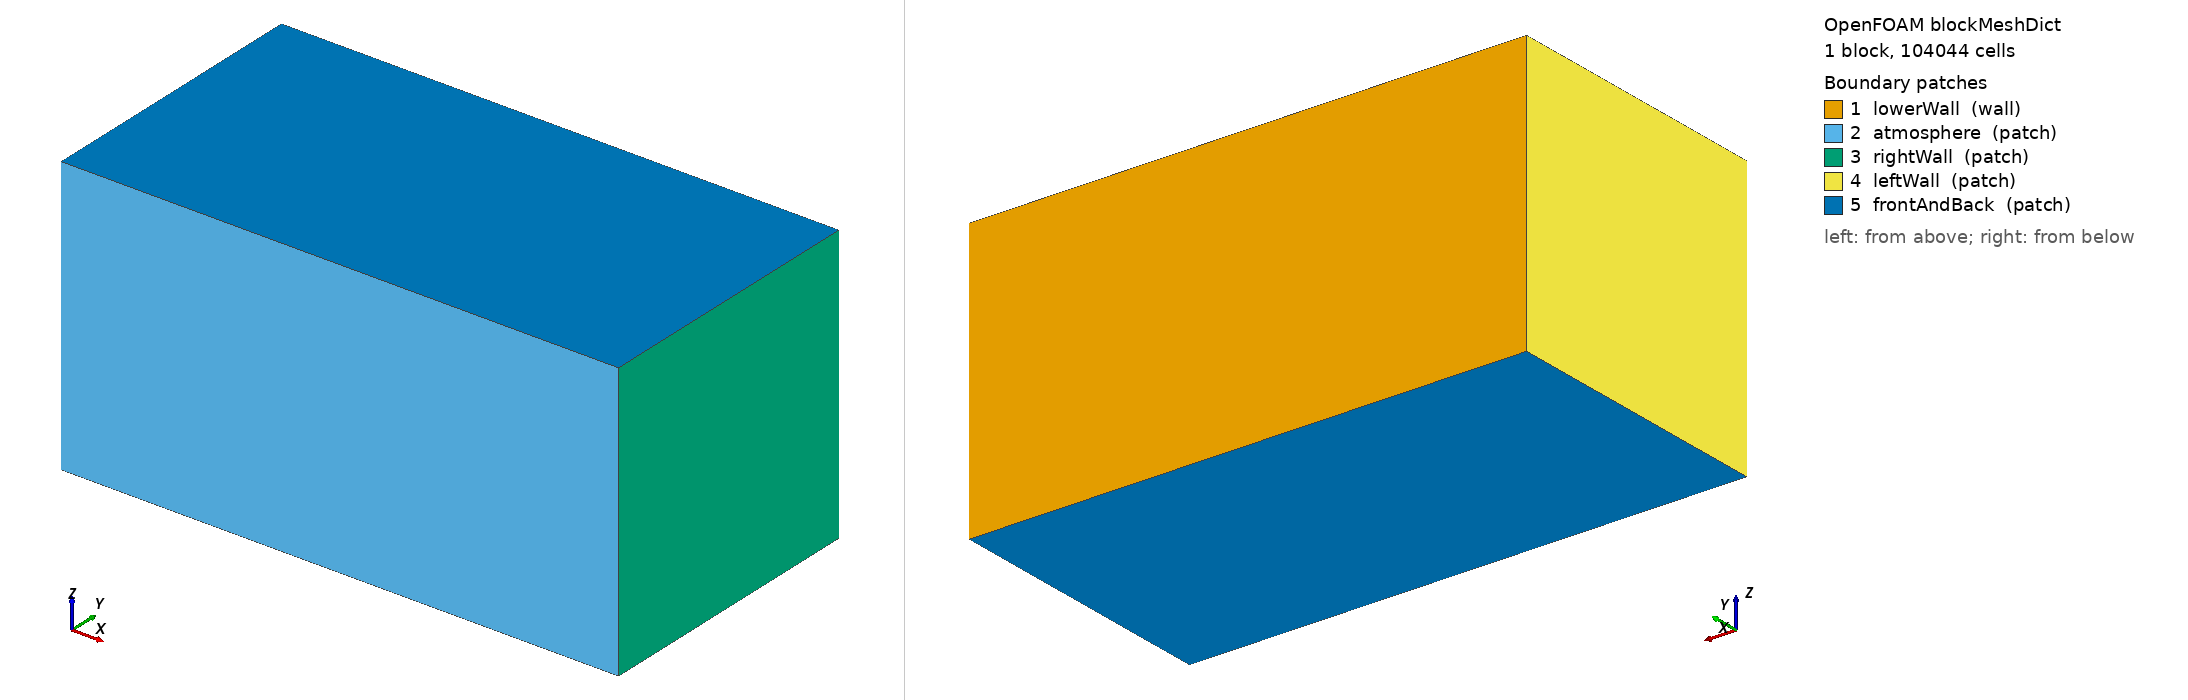

OpenFOAM case: the mesh blockMesh builds from blockMeshDict, 1 block(s), 104044 cells. Boundary patches (legend numbers): 1 lowerWall (wall), 2 atmosphere (patch), 3 rightWall (patch), 4 leftWall (patch), 5 frontAndBack (patch). Left view from above one corner, right view from below the opposite corner. Boundary conditions: 0 field file(s) under 0/; 0 of 5 drawn patches have an entry in a shipped field file.

=== system/blockMeshDict ===
/*--------------------------------*- C++ -*----------------------------------*\
  Written by scripts/keyhole_cfd_laserbeamfoam.py (digital-alloy-lab, issue #235)
\*---------------------------------------------------------------------------*/
FoamFile
{
    version     2.0;
    format      ascii;
    class       dictionary;
    object      blockMeshDict;
}
convertToMeters 1;
vertices
(
    (0 0 -3.237500e-04) (1.295000e-03 0 -3.237500e-04) (1.295000e-03 6.650000e-04 -3.237500e-04) (0 6.650000e-04 -3.237500e-04)
    (0 0 3.237500e-04) (1.295000e-03 0 3.237500e-04) (1.295000e-03 6.650000e-04 3.237500e-04) (0 6.650000e-04 3.237500e-04)
);
blocks ( hex (0 1 2 3 4 5 6 7) (74 38 37) simpleGrading (1 1 1) );
edges ();
boundary
(
    lowerWall    { type wall;  faces ((3 7 6 2)); }
    atmosphere   { type patch; faces ((1 5 4 0)); }
    rightWall    { type patch; faces ((1 2 6 5)); }
    leftWall     { type patch; faces ((0 4 7 3)); }
    frontAndBack { type patch; faces ((0 3 2 1) (5 6 7 4)); }
);
mergePatchPairs ();


=== system/controlDict ===
/*--------------------------------*- C++ -*----------------------------------*\
  Written by scripts/keyhole_cfd_laserbeamfoam.py (digital-alloy-lab, issue #235)
\*---------------------------------------------------------------------------*/
FoamFile
{
    version     2.0;
    format      ascii;
    class       dictionary;
    object      controlDict;
}
application     laserbeamFoam;
startFrom       latestTime;
startTime       0;
stopAt          endTime;
endTime         1.000000e-03;
deltaT          1e-9;
writeControl    adjustableRunTime;
writeInterval   1.000000e-04;
purgeWrite      0;
writeFormat     ascii;
writePrecision  7;
writeCompression off;
timeFormat      general;
timePrecision   8;
runTimeModifiable yes;
adjustTimeStep  yes;
maxCo           0.3;
maxAlphaCo      0.3;
maxDeltaT       5e-7;
